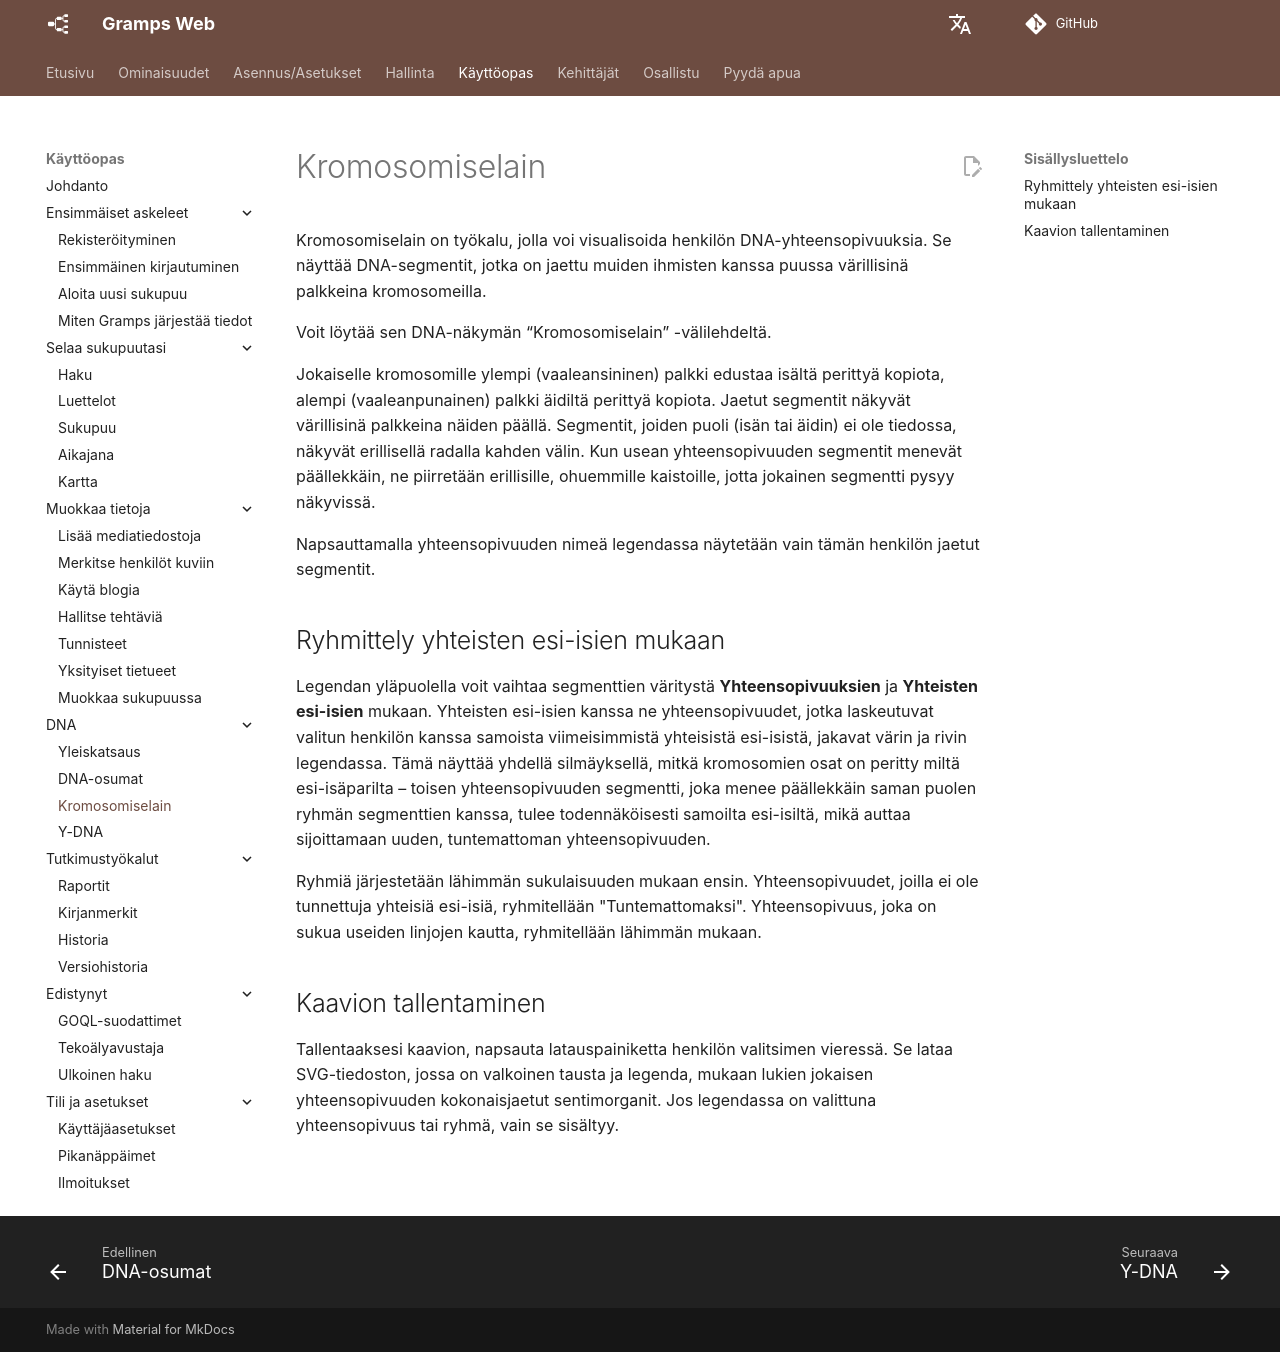

repository: gramps-project/gramps-web-docs · page: fi/user-guide/chromosome-browser/index.html · generator: mkdocs

# Kromosomiselain

Kromosomiselain on työkalu, jolla voi visualisoida henkilön DNA-yhteensopivuuksia. Se näyttää DNA-segmentit, jotka on jaettu muiden ihmisten kanssa puussa värillisinä palkkeina kromosomeilla.

Voit löytää sen DNA-näkymän &ldquo;Kromosomiselain&rdquo; -välilehdeltä.

Jokaiselle kromosomille ylempi (vaaleansininen) palkki edustaa isältä perittyä kopiota, alempi (vaaleanpunainen) palkki äidiltä perittyä kopiota. Jaetut segmentit näkyvät värillisinä palkkeina näiden päällä. Segmentit, joiden puoli (isän tai äidin) ei ole tiedossa, näkyvät erillisellä radalla kahden välin. Kun usean yhteensopivuuden segmentit menevät päällekkäin, ne piirretään erillisille, ohuemmille kaistoille, jotta jokainen segmentti pysyy näkyvissä.

Napsauttamalla yhteensopivuuden nimeä legendassa näytetään vain tämän henkilön jaetut segmentit.

## Ryhmittely yhteisten esi-isien mukaan

Legendan yläpuolella voit vaihtaa segmenttien väritystä **Yhteensopivuuksien** ja **Yhteisten esi-isien** mukaan. Yhteisten esi-isien kanssa ne yhteensopivuudet, jotka laskeutuvat valitun henkilön kanssa samoista viimeisimmistä yhteisistä esi-isistä, jakavat värin ja rivin legendassa. Tämä näyttää yhdellä silmäyksellä, mitkä kromosomien osat on peritty miltä esi-isäparilta – toisen yhteensopivuuden segmentti, joka menee päällekkäin saman puolen ryhmän segmenttien kanssa, tulee todennäköisesti samoilta esi-isiltä, mikä auttaa sijoittamaan uuden, tuntemattoman yhteensopivuuden.

Ryhmiä järjestetään lähimmän sukulaisuuden mukaan ensin. Yhteensopivuudet, joilla ei ole tunnettuja yhteisiä esi-isiä, ryhmitellään "Tuntemattomaksi". Yhteensopivuus, joka on sukua useiden linjojen kautta, ryhmitellään lähimmän mukaan.

## Kaavion tallentaminen

Tallentaaksesi kaavion, napsauta latauspainiketta henkilön valitsimen vieressä. Se lataa SVG-tiedoston, jossa on valkoinen tausta ja legenda, mukaan lukien jokaisen yhteensopivuuden kokonaisjaetut sentimorganit. Jos legendassa on valittuna yhteensopivuus tai ryhmä, vain se sisältyy.
